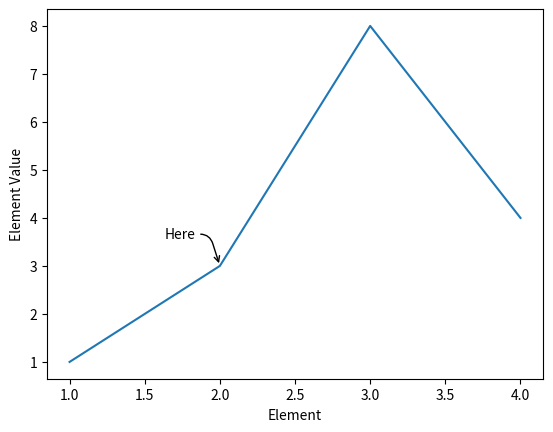

Reproduce this figure in Python.
"""
Annotating a graph
"""
import matplotlib.pyplot as plt

x = [1, 2, 3, 4]
y = [1, 3, 8, 4]

plt.annotate('Here',
             xy = (2, 3),
             xycoords = 'data',
             xytext = (-40, 20),
             textcoords = 'offset points',
             arrowprops = dict(arrowstyle="->",
                               connectionstyle="arc,angleA=0,armA=30,rad=10"),
             )

plt.plot(x, y)

plt.ylabel('Element Value')
plt.xlabel('Element')

plt.show()
